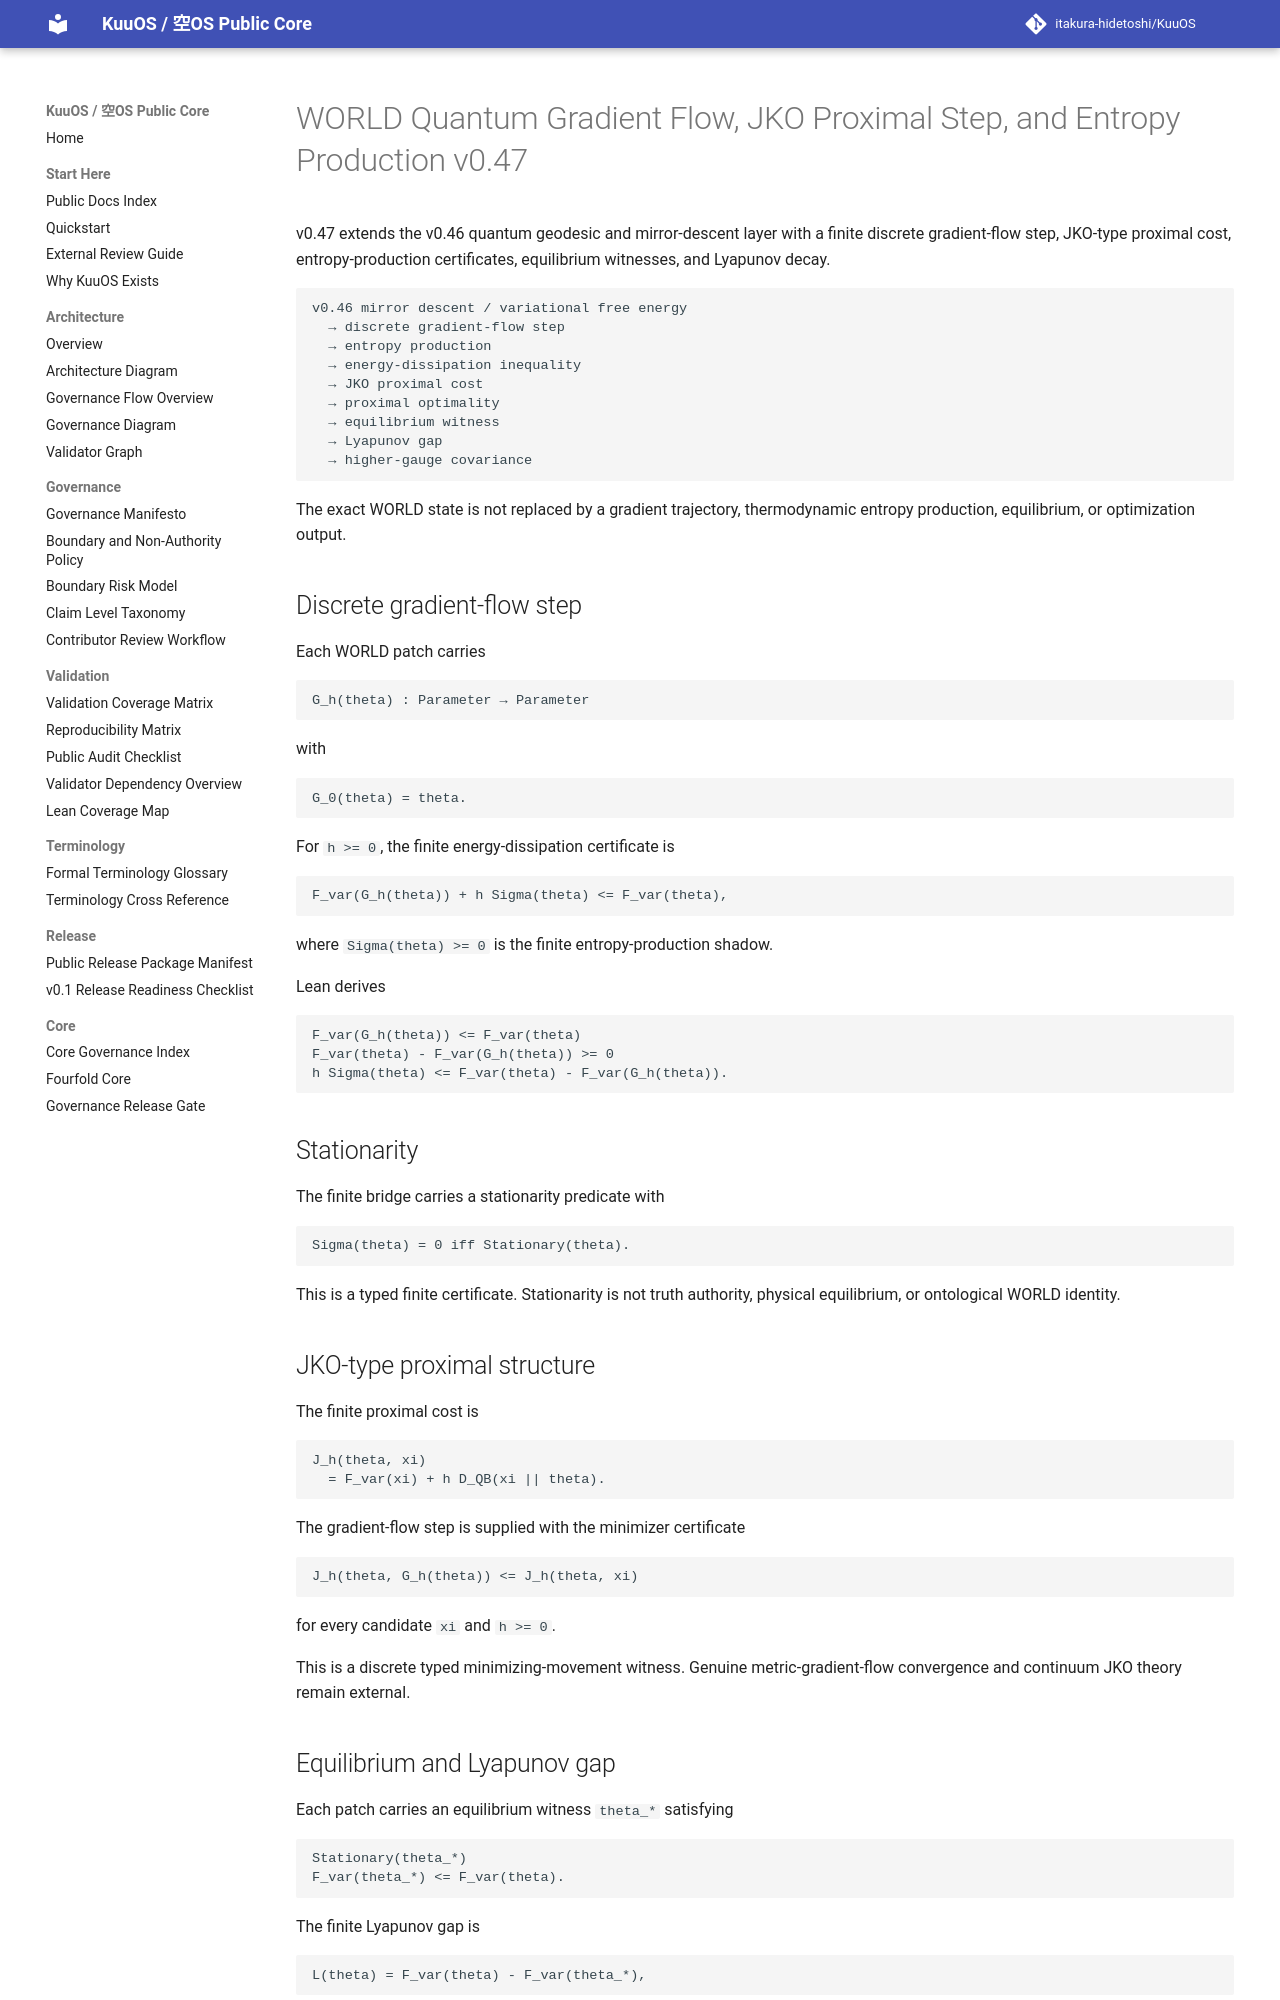

repository: itakura-hidetoshi/KuuOS · page: KU_WORLD_QUANTUM_GRADIENT_JKO_ENTROPY_PRODUCTION_v0_47/index.html · generator: mkdocs

# WORLD Quantum Gradient Flow, JKO Proximal Step, and Entropy Production v0.47

v0.47 extends the v0.46 quantum geodesic and mirror-descent layer with a finite discrete gradient-flow step, JKO-type proximal cost, entropy-production certificates, equilibrium witnesses, and Lyapunov decay.

```text
v0.46 mirror descent / variational free energy
  → discrete gradient-flow step
  → entropy production
  → energy-dissipation inequality
  → JKO proximal cost
  → proximal optimality
  → equilibrium witness
  → Lyapunov gap
  → higher-gauge covariance
```

The exact WORLD state is not replaced by a gradient trajectory, thermodynamic entropy production, equilibrium, or optimization output.

## Discrete gradient-flow step

Each WORLD patch carries

```text
G_h(theta) : Parameter → Parameter
```

with

```text
G_0(theta) = theta.
```

For `h >= 0`, the finite energy-dissipation certificate is

```text
F_var(G_h(theta)) + h Sigma(theta) <= F_var(theta),
```

where `Sigma(theta) >= 0` is the finite entropy-production shadow.

Lean derives

```text
F_var(G_h(theta)) <= F_var(theta)
F_var(theta) - F_var(G_h(theta)) >= 0
h Sigma(theta) <= F_var(theta) - F_var(G_h(theta)).
```

## Stationarity

The finite bridge carries a stationarity predicate with

```text
Sigma(theta) = 0 iff Stationary(theta).
```

This is a typed finite certificate. Stationarity is not truth authority, physical equilibrium, or ontological WORLD identity.

## JKO-type proximal structure

The finite proximal cost is

```text
J_h(theta, xi)
  = F_var(xi) + h D_QB(xi || theta).
```

The gradient-flow step is supplied with the minimizer certificate

```text
J_h(theta, G_h(theta)) <= J_h(theta, xi)
```

for every candidate `xi` and `h >= 0`.

This is a discrete typed minimizing-movement witness. Genuine metric-gradient-flow convergence and continuum JKO theory remain external.
